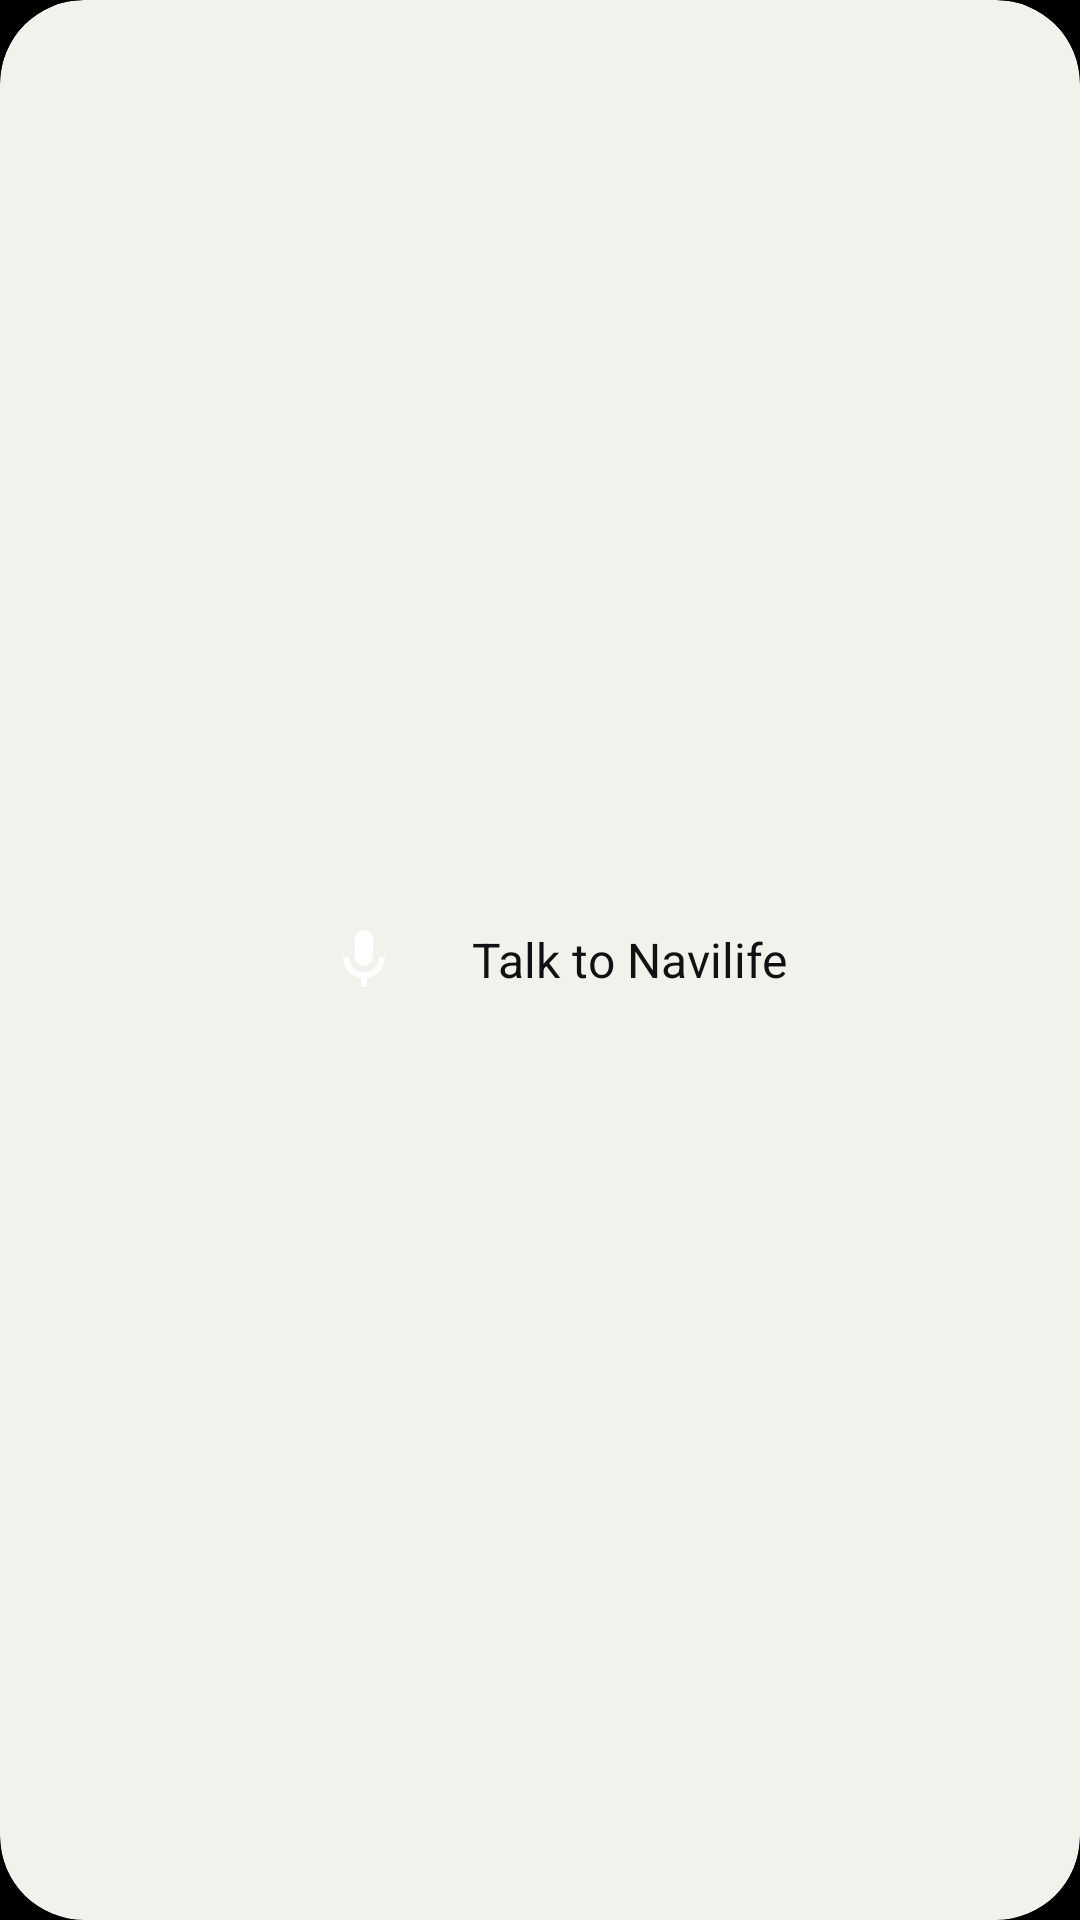

Here is an Android app screen rendered from its layout file. Give the layout XML and the strings, colors and styles it references.
<!-- AndroidManifest.xml: application theme Theme.Meka -->
<!-- res/layout/widget_talk.xml -->
<?xml version="1.0" encoding="utf-8"?>
<LinearLayout xmlns:android="http://schemas.android.com/apk/res/android"
    android:id="@+id/widget_root"
    android:layout_width="match_parent"
    android:layout_height="match_parent"
    android:background="@drawable/widget_card"
    android:clipToOutline="true"
    android:contentDescription="@string/widget_talk_label"
    android:gravity="center"
    android:orientation="horizontal"
    android:padding="8dp">

    <ImageView
        android:id="@+id/talk_mic"
        android:layout_width="48dp"
        android:layout_height="48dp"
        android:background="@drawable/widget_mic_circle"
        android:importantForAccessibility="no"
        android:padding="12dp"
        android:src="@drawable/ic_mic" />

    <TextView
        android:id="@+id/talk_label"
        android:layout_width="wrap_content"
        android:layout_height="wrap_content"
        android:layout_marginStart="12dp"
        android:maxLines="1"
        android:text="@string/widget_talk_label"
        android:textColor="@color/widget_text"
        android:textSize="16sp" />
</LinearLayout>
<!-- resources referenced by this layout -->
<resources>
  <color name="widget_text">#FF111113</color>
  <!-- drawable ic_mic (drawable) -->
  <?xml version="1.0" encoding="utf-8"?>
  <vector xmlns:android="http://schemas.android.com/apk/res/android"
      android:width="24dp" android:height="24dp" android:viewportWidth="24" android:viewportHeight="24">
      <path android:fillColor="@color/widget_on_accent"
          android:pathData="M12,14a3,3 0,0 0,3 -3V5a3,3 0,0 0,-6 0v6a3,3 0,0 0,3 3ZM17,11a5,5 0,0 1,-10 0H5a7,7 0,0 0,6 6.92V21h2v-3.08A7,7 0,0 0,19 11Z" />
  </vector>
  <!-- drawable widget_card (drawable) -->
  <?xml version="1.0" encoding="utf-8"?>
  <shape xmlns:android="http://schemas.android.com/apk/res/android" android:shape="rectangle">
      <solid android:color="@color/widget_surface" />
      <corners android:radius="@android:dimen/system_app_widget_background_radius" />
  </shape>
  <string name="widget_talk_label">Talk to Navilife</string>
  <style name="Theme.Meka" parent="android:Theme.Material.NoActionBar">
          <item name="android:windowBackground">@android:color/black</item>
          <item name="android:statusBarColor">@android:color/transparent</item>
          <item name="android:navigationBarColor">@android:color/transparent</item>
      </style>
  <color name="widget_on_accent">#FFFFFFFF</color>
  <color name="widget_surface">#FFF2F1EC</color>
</resources>
